Image classification data set "data" (SantiRestrepoOlarte/ProyectoHealth on GitHub). Class labels (2): no tumor, tumor.

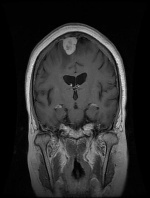
Label: tumor

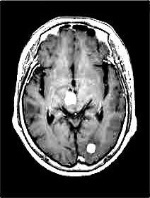
Label: no tumor

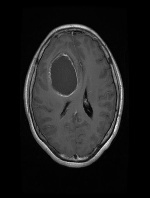
Label: tumor

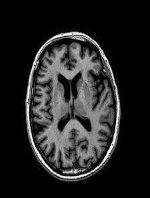
Label: no tumor

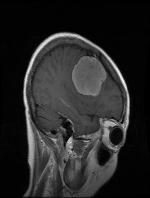
Label: tumor

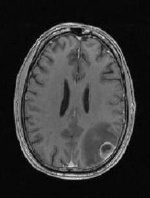
Label: no tumor
